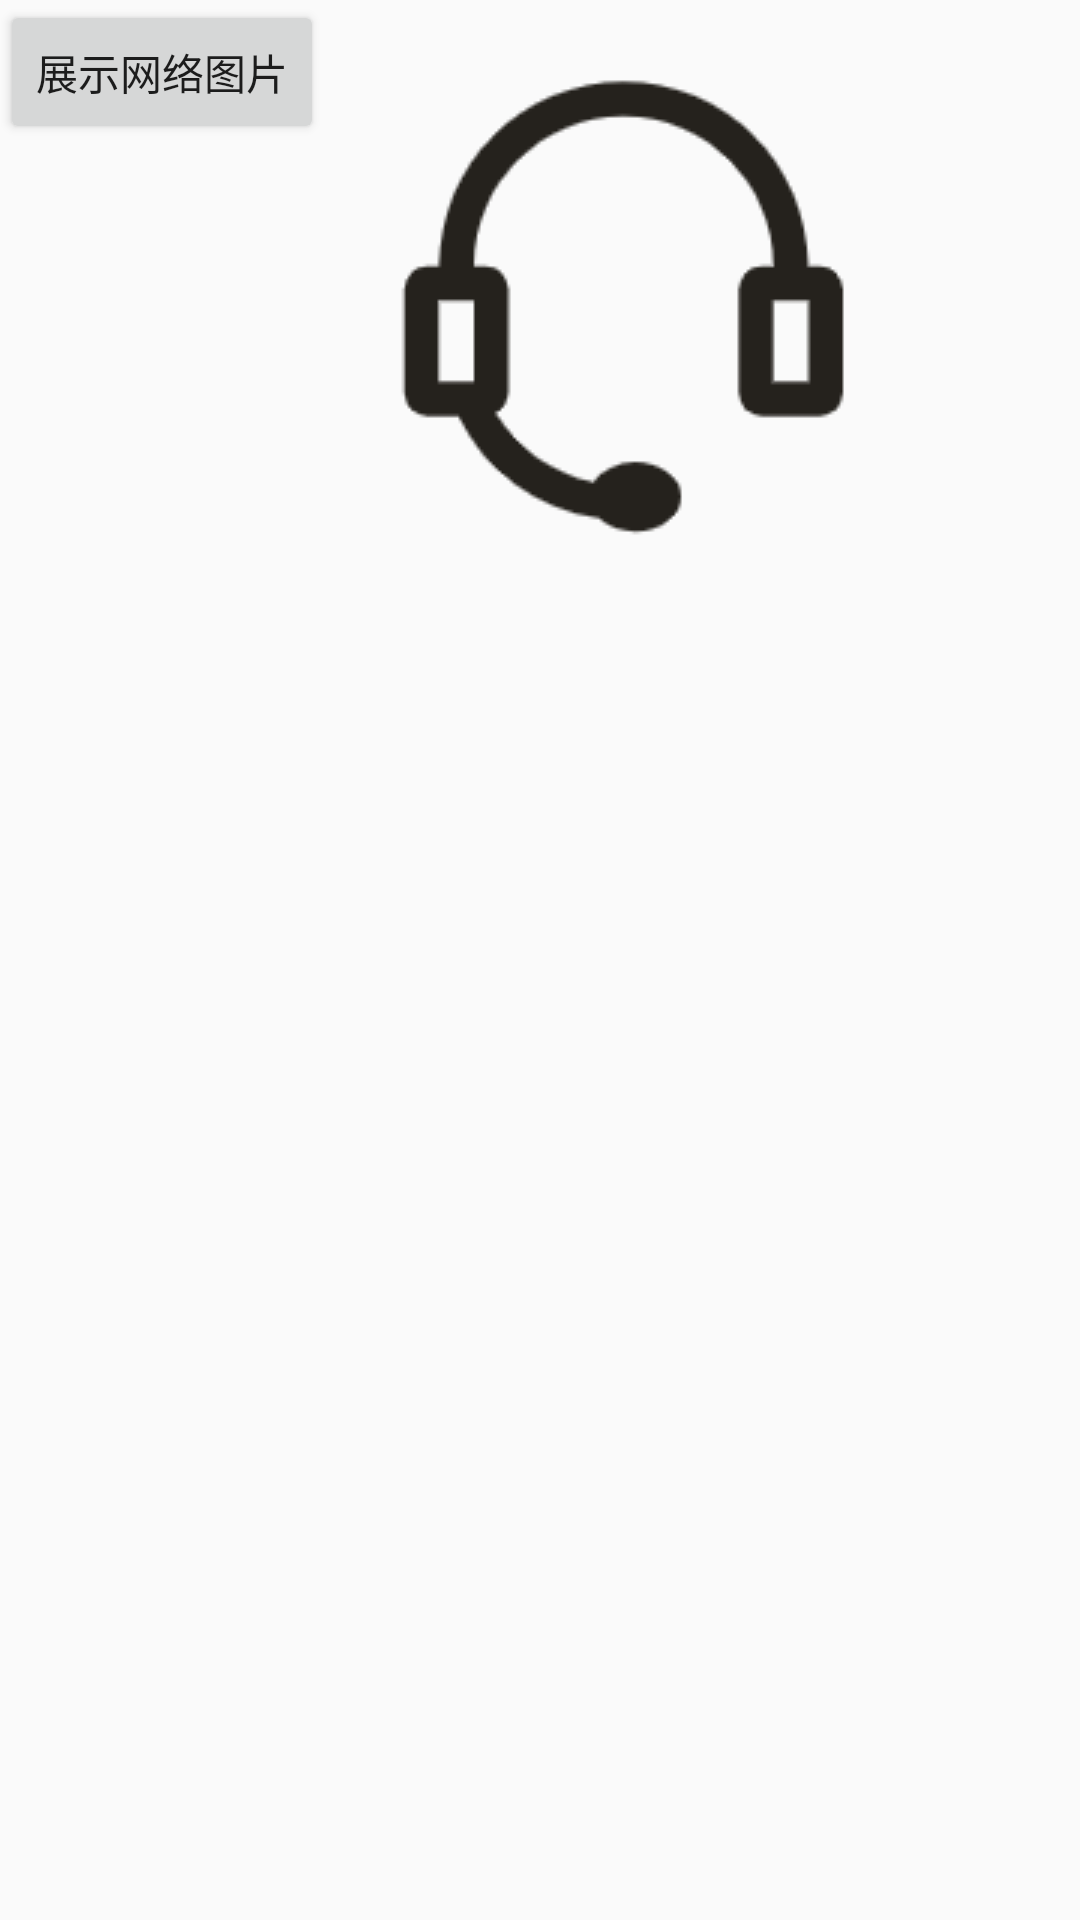

Here is an Android app screen rendered from its layout file. Give the layout XML and the strings, colors and styles it references.
<!-- AndroidManifest.xml: application theme Theme.AppCompat.Light.NoActionBar -->
<!-- res/layout/activity_imgimgimgimg.xml -->
<?xml version="1.0" encoding="utf-8"?>
<LinearLayout xmlns:android="http://schemas.android.com/apk/res/android"
    xmlns:app="http://schemas.android.com/apk/res-auto"
    xmlns:tools="http://schemas.android.com/tools"
    android:layout_width="match_parent"
    android:layout_height="match_parent"
    tools:context=".imgimgimgimg">


    <Button
        android:id="@+id/imgimgimg"
        android:layout_width="wrap_content"
        android:layout_height="wrap_content"
        android:text="展示网络图片"
        />

    <ImageView
        android:id="@+id/srcsrcsrc"
        android:layout_width="wrap_content"
        android:layout_height="wrap_content"
        android:src="@drawable/ke_fu"/>

</LinearLayout>
<!-- resources referenced by this layout -->
<resources>
  <!-- drawable ke_fu: png bitmap (drawable, 5621 bytes) -->
</resources>
